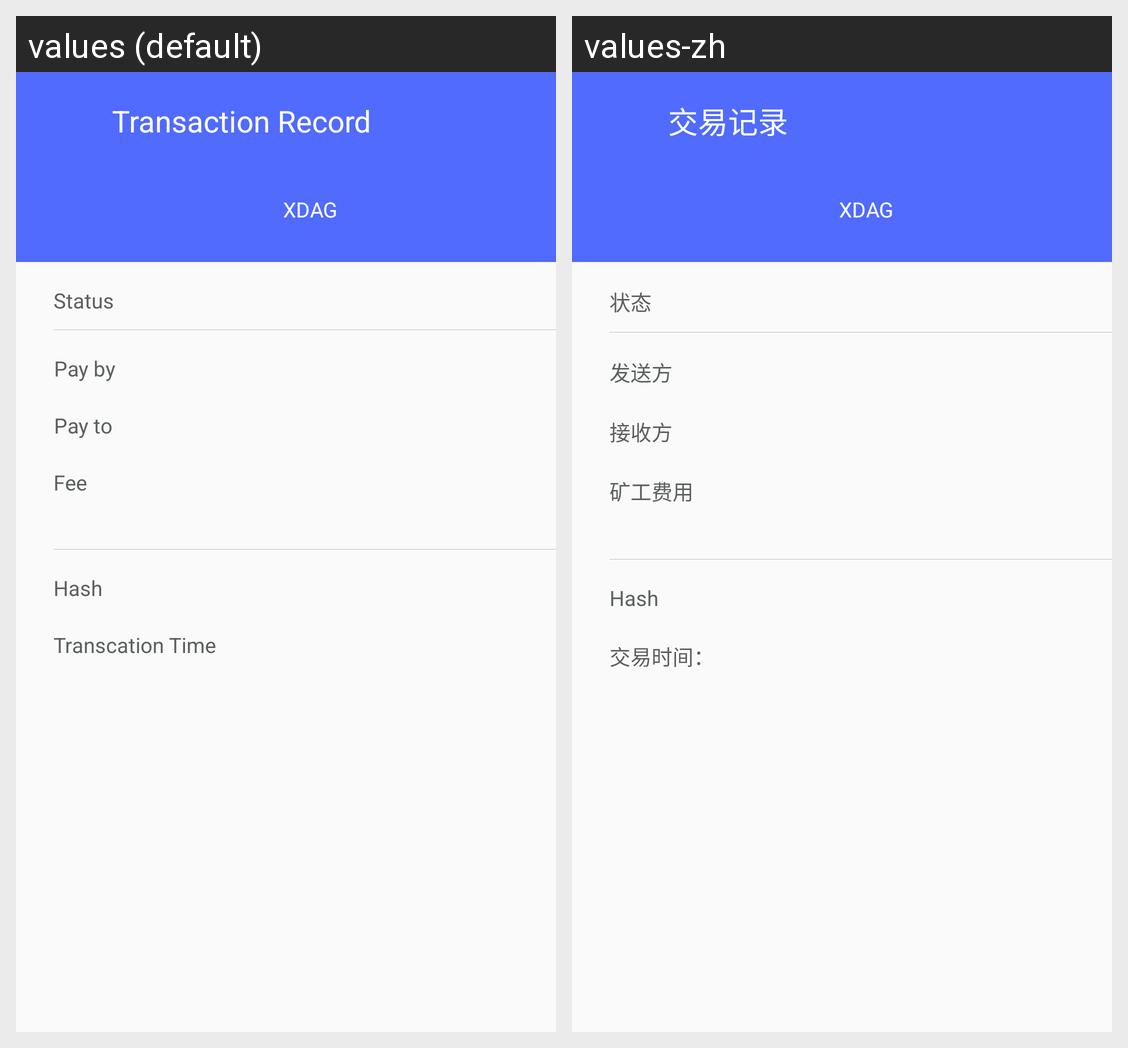

The same Android screen rendered under two of its app's locales, left to right. List the strings drawn on it with the default value and each locale's translation.
Android screen res/layout/activity_transaction_record_detail.xml rendered under 2 locales, left to right: values (default), values-zh. Device: Nexus 5 (rendered at 1080×1920; each locale shown at half size, 540×960, under a caption strip naming it); theme AppTheme.NoActionBar.
Strings drawn on this screen, with the default value and each locale's value (text and hints the layout hard-codes, and strings that could not be matched under every locale, appear in the picture but are not listed):

transaction_record
  values: Transaction Record
  values-zh: 交易记录

xdag
  values: XDAG
  values-zh: XDAG

state
  values: Status
  values-zh: 状态

sender
  values: Pay by
  values-zh: 发送方

receiver
  values: Pay to
  values-zh: 接收方

fee
  values: Fee
  values-zh: 矿工费用

hash
  values: Hash
  values-zh: Hash

transaction_time
  values: Transcation Time
  values-zh: 交易时间：
